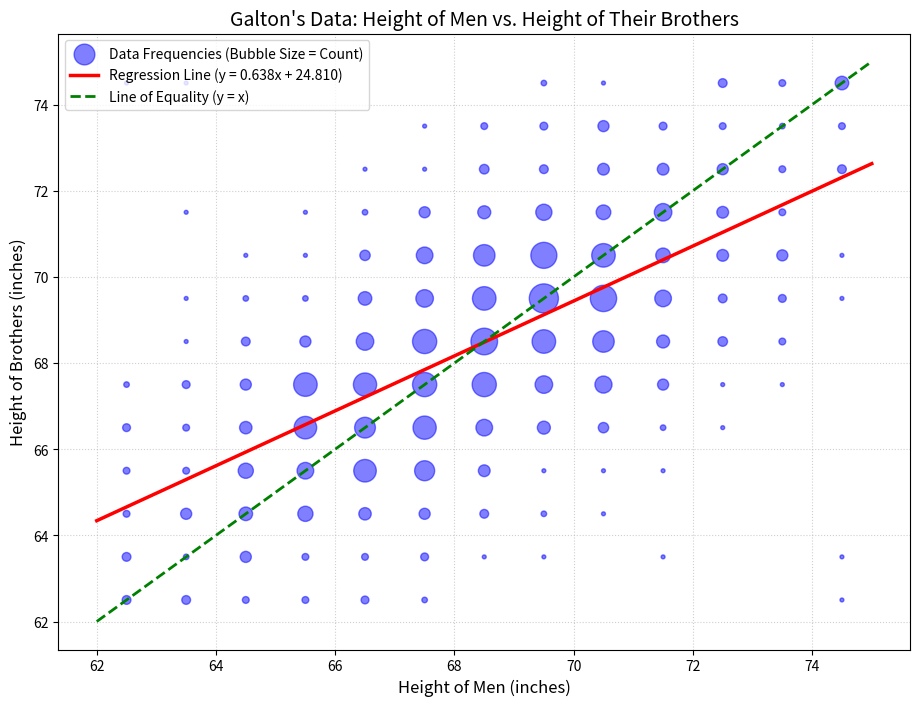

Source code (Python):
import os
import numpy as np
import matplotlib.pyplot as plt

# Define the height categories based on the table's rows and columns
# We estimate the extreme bins ("74 and above" as 74.5, "Below 63" as 62.5) to keep the 1-inch intervals
men_heights = [74.5, 73.5, 72.5, 71.5, 70.5, 69.5, 68.5, 67.5, 66.5, 65.5, 64.5, 63.5, 62.5]
brother_heights = [62.5, 63.5, 64.5, 65.5, 66.5, 67.5, 68.5, 69.5, 70.5, 71.5, 72.5, 73.5, 74.5]

# The 2D frequency matrix from the center of the table (0 represents '..')
frequencies = [
    [1, 1, 0, 0, 0, 0, 0, 1, 1, 0, 5, 3, 12],
    [0, 0, 0, 0, 0, 1, 3, 4, 8, 3, 3, 2, 3],
    [0, 0, 0, 0, 1, 1, 6, 5, 9, 9, 8, 3, 5],
    [0, 1, 0, 1, 2, 8, 11, 18, 14, 20, 9, 4, 0],
    [0, 0, 1, 1, 7, 19, 30, 45, 36, 14, 9, 8, 1],
    [0, 1, 2, 1, 11, 20, 36, 55, 44, 17, 5, 4, 2],
    [0, 1, 5, 9, 18, 38, 46, 36, 30, 11, 6, 3, 0],
    [2, 4, 8, 26, 35, 38, 38, 20, 18, 8, 1, 1, 0],
    [4, 3, 10, 33, 28, 35, 20, 12, 7, 2, 1, 0, 0],
    [3, 3, 15, 18, 33, 36, 8, 2, 1, 1, 0, 0, 0],
    [3, 8, 12, 15, 10, 8, 5, 2, 1, 0, 0, 0, 0],
    [5, 2, 8, 3, 3, 4, 1, 1, 0, 1, 0, 0, 1],
    [5, 5, 3, 3, 4, 2, 0, 0, 0, 0, 0, 0, 1]
]

# Expand the matrix into flat lists of every individual data point for the regression
x_data_expanded = []
y_data_expanded = []

# Prepare data specifically for the bubble chart (unique pairs and their counts)
x_bubble = []
y_bubble = []
bubble_sizes = []

for i, man_h in enumerate(men_heights):
    for j, bro_h in enumerate(brother_heights):
        count = frequencies[i][j]
        if count > 0:
            # Add to bubble chart data
            x_bubble.append(man_h)
            y_bubble.append(bro_h)
            bubble_sizes.append(count * 8)  # Multiply by a scalar to make bubbles visible

            # Expand the data for accurate regression calculation
            x_data_expanded.extend([man_h] * count)
            y_data_expanded.extend([bro_h] * count)

# Convert to numpy arrays for calculation
x_data_expanded = np.array(x_data_expanded)
y_data_expanded = np.array(y_data_expanded)

# Calculate linear regression using all 1300+ data points
slope, intercept = np.polyfit(x_data_expanded, y_data_expanded, 1)

# Generate points for plotting the lines
line_x = np.array([62, 75])
regression_line = slope * line_x + intercept
equality_line = line_x  # y = x

# --- Plotting ---
plt.figure(figsize=(11, 8))

# Plot the bubble chart
plt.scatter(x_bubble, y_bubble, s=bubble_sizes, alpha=0.5, color='blue',
            label='Data Frequencies (Bubble Size = Count)')

# Plot the regression line
plt.plot(line_x, regression_line, color='red', linewidth=2.5,
         label=f'Regression Line (y = {slope:.3f}x + {intercept:.3f})')

# Plot the line of perfect equality
plt.plot(line_x, equality_line, color='green', linestyle='--', linewidth=2,
         label='Line of Equality (y = x)')

# Formatting
plt.title("Galton's Data: Height of Men vs. Height of Their Brothers", fontsize=14)
plt.xlabel("Height of Men (inches)", fontsize=12)
plt.ylabel("Height of Brothers (inches)", fontsize=12)
plt.legend(loc='upper left')
plt.grid(True, linestyle=':', alpha=0.6)

# --- Save the figure to the same folder as this script ---
try:
    # Folder where this script resides (works when running a .py file)
    output_dir = os.path.dirname(os.path.abspath(__file__))
except NameError:
    # Fallback for interactive environments (e.g., Jupyter / IDLE without __file__)
    output_dir = os.getcwd()

output_path = os.path.join(output_dir, "galton_heights.png")
plt.savefig(output_path, dpi=300, bbox_inches='tight')
print(f"Figure saved to: {output_path}")

plt.show()

# Print Analysis
print(f"Total cases analyzed: {len(x_data_expanded)}")
print(f"Calculated Regression Function: y = {slope:.4f}x + {intercept:.4f}")
